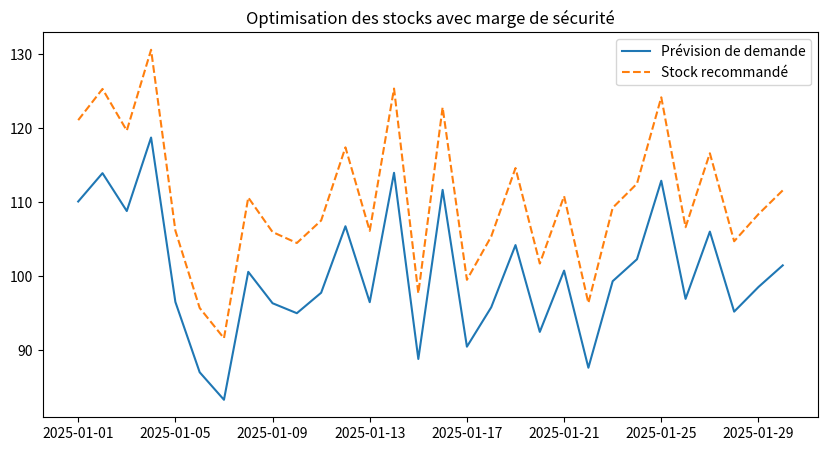

Write Python code to recreate this figure.
import pandas as pd
import numpy as np
import matplotlib.pyplot as plt

# Exemple de prévisions (tu peux remplacer par ton modèle ARIMA/Prophet)
dates = pd.date_range("2025-01-01", periods=30)
forecast = np.random.normal(100, 10, size=30)  # ventes prévues
df_forecast = pd.DataFrame({"date": dates, "demand_forecast": forecast})

# Politique de stock : on garde 10% de marge de sécurité
df_forecast["stock_needed"] = df_forecast["demand_forecast"] * 1.1

print(df_forecast.head())

# Visualisation
plt.figure(figsize=(10,5))
plt.plot(df_forecast["date"], df_forecast["demand_forecast"], label="Prévision de demande")
plt.plot(df_forecast["date"], df_forecast["stock_needed"], label="Stock recommandé", linestyle="--")
plt.legend()
plt.title("Optimisation des stocks avec marge de sécurité")
plt.show()
